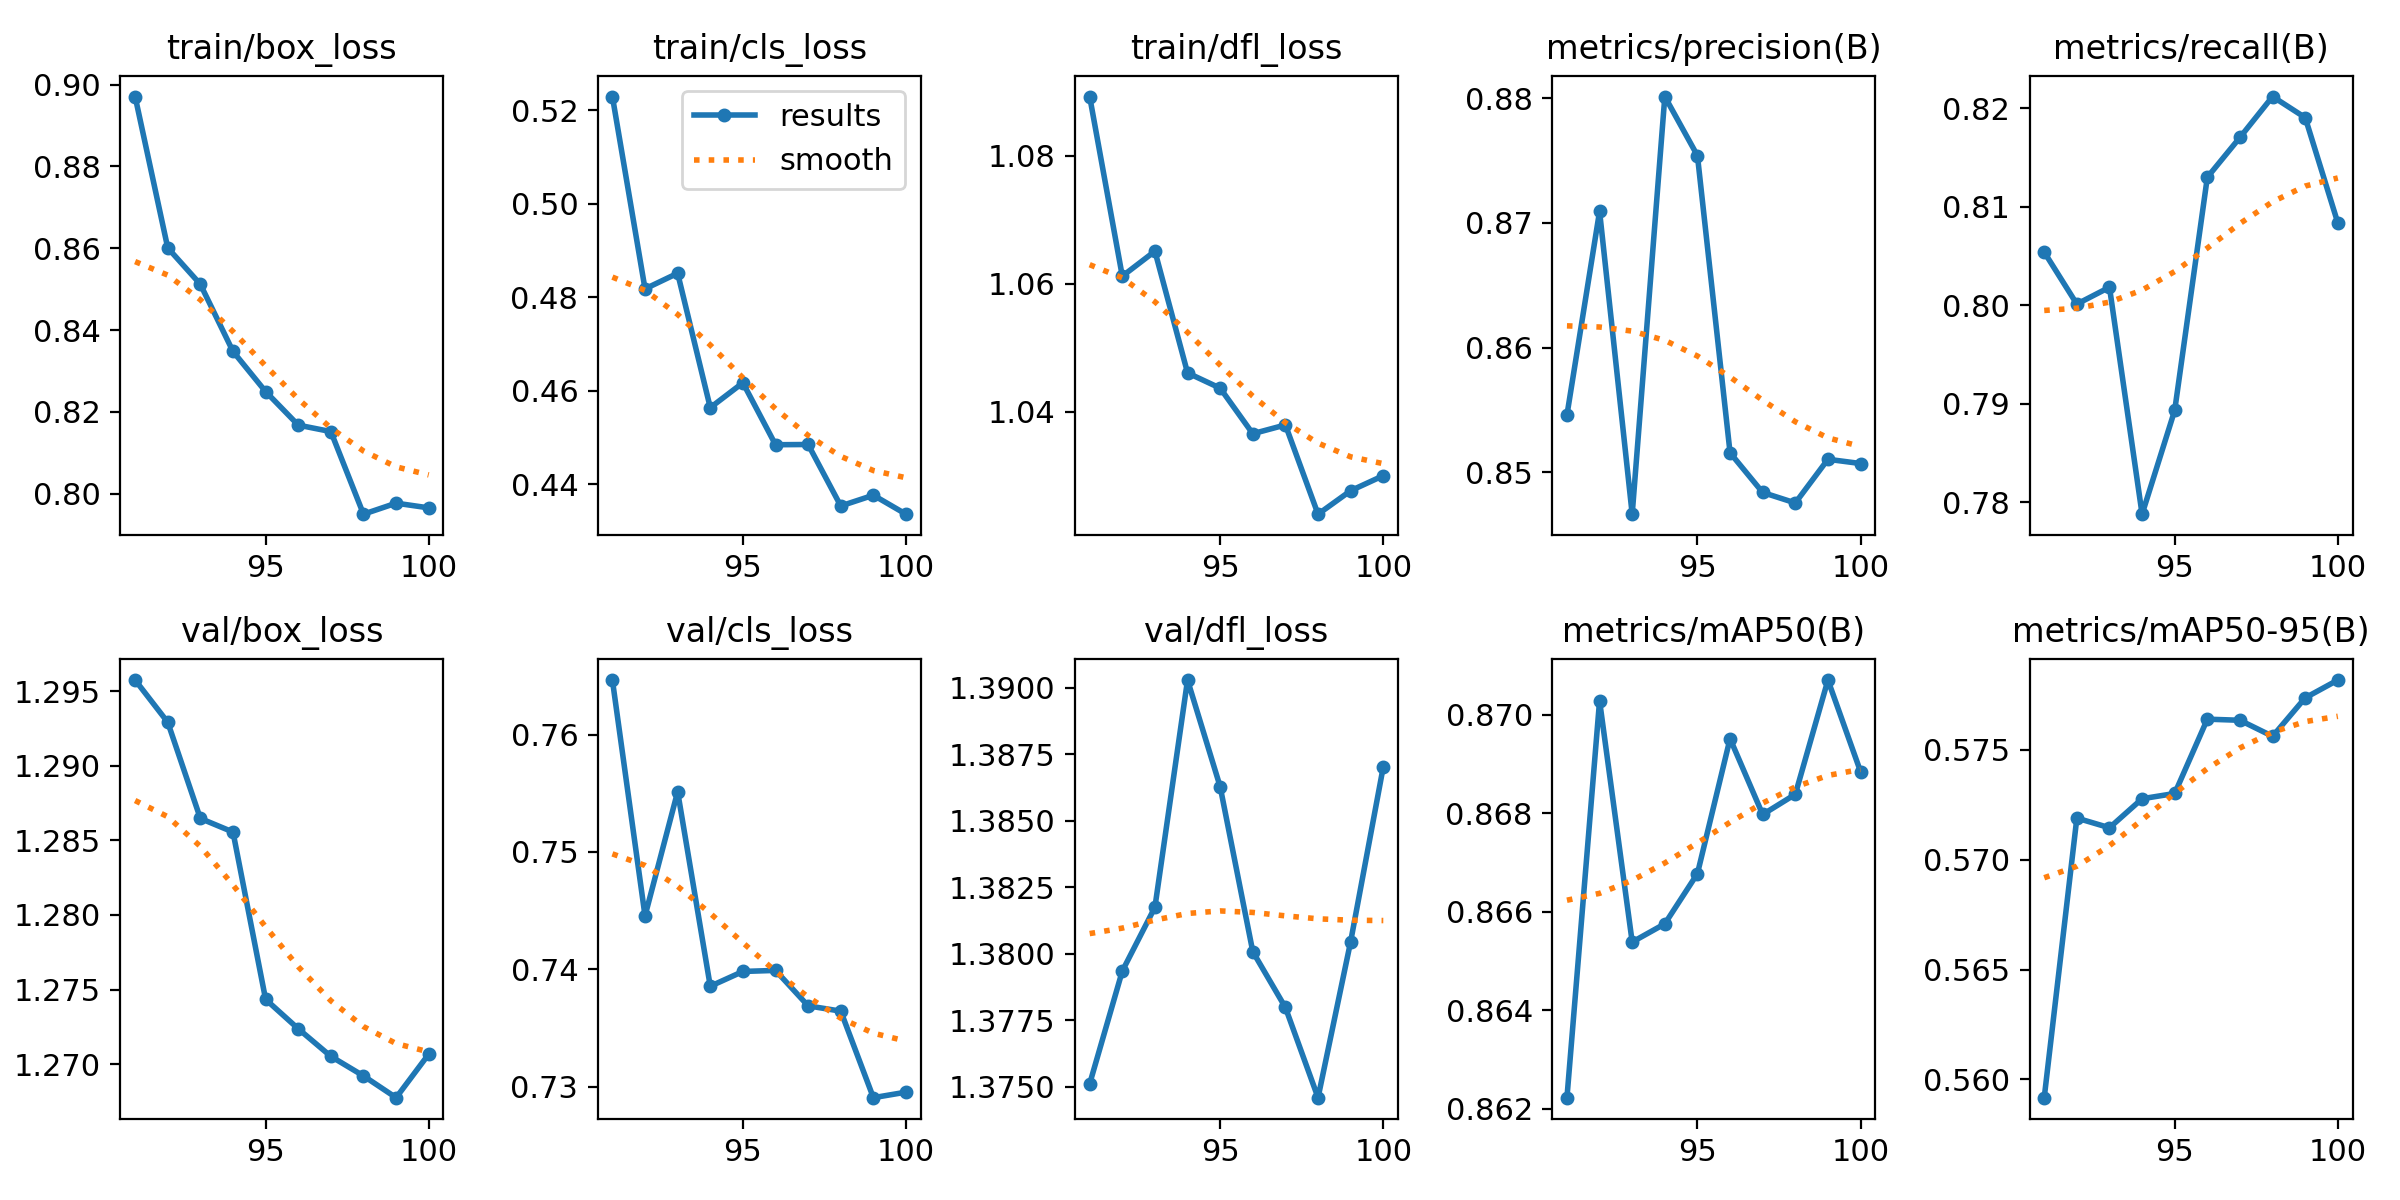

Values plotted in this chart, from the file beside it:
epoch, time, train/box_loss, train/cls_loss, train/dfl_loss, metrics/precision(B), metrics/recall(B), metrics/mAP50(B), metrics/mAP50-95(B), val/box_loss, val/cls_loss, val/dfl_loss, lr/pg0, lr/pg1, lr/pg2
91, 88.18, 0.8971, 0.523, 1.089, 0.8546, 0.8054, 0.8622, 0.5592, 1.296, 0.7646, 1.375, 0.0001817, 0.0001817, 0.0001817
92, 170.4, 0.8601, 0.4818, 1.061, 0.8709, 0.8001, 0.8703, 0.5719, 1.293, 0.7446, 1.379, 0.0001652, 0.0001652, 0.0001652
93, 248.9, 0.8512, 0.4851, 1.065, 0.8466, 0.8018, 0.8654, 0.5715, 1.286, 0.7551, 1.382, 0.0001487, 0.0001487, 0.0001487
94, 326.4, 0.8348, 0.4564, 1.046, 0.8801, 0.7788, 0.8658, 0.5728, 1.286, 0.7386, 1.39, 0.0001322, 0.0001322, 0.0001322
95, 403, 0.825, 0.4617, 1.044, 0.8754, 0.7893, 0.8668, 0.573, 1.274, 0.7398, 1.386, 0.0001157, 0.0001157, 0.0001157
96, 483.9, 0.8168, 0.4484, 1.037, 0.8516, 0.813, 0.8695, 0.5764, 1.272, 0.7399, 1.38, 9.91865e-05, 9.91865e-05, 9.91865e-05
97, 566.1, 0.8152, 0.4485, 1.038, 0.8484, 0.817, 0.868, 0.5763, 1.271, 0.7369, 1.378, 8.26832e-05, 8.26832e-05, 8.26832e-05
98, 649.4, 0.795, 0.4353, 1.024, 0.8475, 0.8212, 0.8684, 0.5756, 1.269, 0.7364, 1.375, 6.61799e-05, 6.61799e-05, 6.61799e-05
99, 729.5, 0.7977, 0.4376, 1.028, 0.851, 0.819, 0.8707, 0.5774, 1.268, 0.7291, 1.38, 4.96766e-05, 4.96766e-05, 4.96766e-05
100, 812.3, 0.7966, 0.4335, 1.03, 0.8507, 0.8084, 0.8688, 0.5782, 1.271, 0.7295, 1.387, 3.31733e-05, 3.31733e-05, 3.31733e-05
